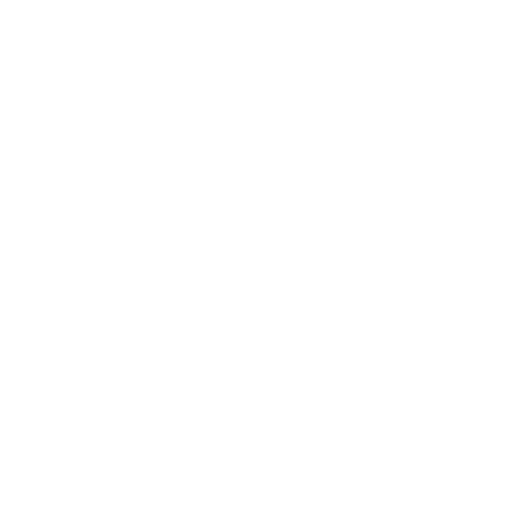
t = 0.00 s
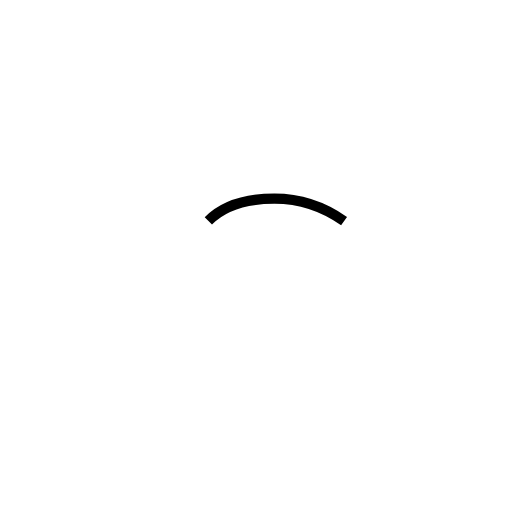
t = 0.43 s
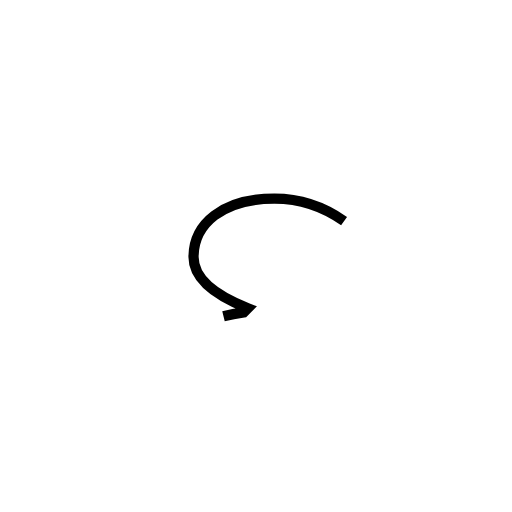
t = 0.85 s
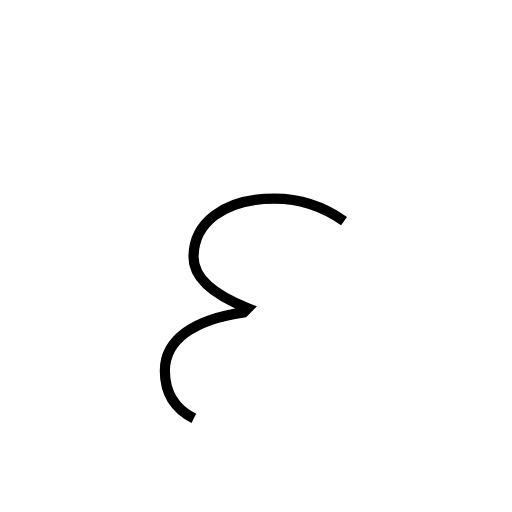
t = 1.28 s
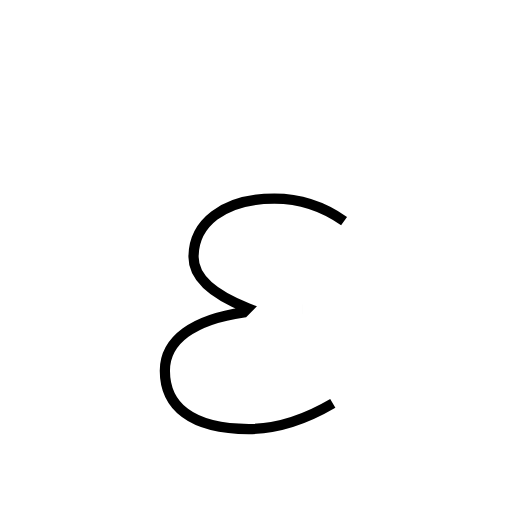
t = 1.71 s
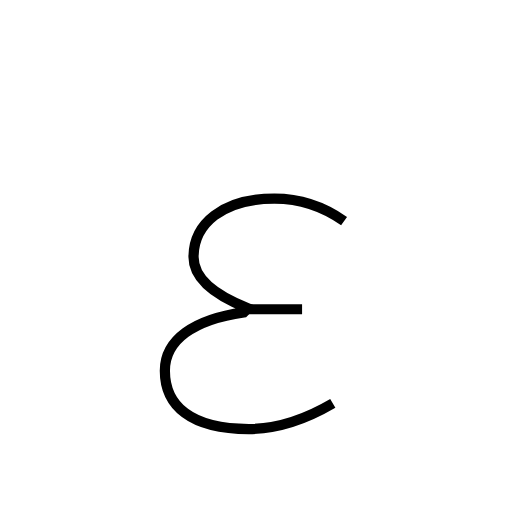
t = 1.88 s

The animated SVG that drew these frames (rendered in a browser with its animation timeline set to each time). Animation: 2 SMIL elements (animate=2); one cycle of 1.88 s.

<?xml version='1.0' encoding='utf-8'?>
<svg viewBox="0.0 -6.0 50.0 50.0" version="1.1" xmlns="http://www.w3.org/2000/svg"><rect x="-1000" y="-1000" width="2000" height="2000" stroke="white" fill="white" /><g style="fill:none;stroke:#000000;stroke-width:1"><path d="M 33.6 -22.4 C 31.2 -24.1 28.9 -24.6 26.8 -24.6 C 21.7 -24.6 18.9 -22.1 18.9 -18.9 C 18.9 -16.8 20.9 -15.2 24.2 -13.9 L 23.8 -13.5 C 18.9 -12.8 16.1 -10.8 16.1 -7.8 C 16.1 -4.4 18.6 -2.1 24.3 -2.1 C 26.8 -2.1 29.6 -2.9 32.5 -4.6 " transform="translate(0.0 38.0)" stroke-dasharray="56.899428774884974" stroke-dashoffset="56.899428774884974"><animate attributeName="stroke-dashoffset" from="56.899428774884974" to="0" dur="1.7069828632465491s" begin="0s" fill="freeze" /></path><path d="M 29.5 -13.8 L 23.8 -13.8" transform="translate(0.0 38.0)" stroke-dasharray="5.699999999999999" stroke-dashoffset="5.699999999999999"><animate attributeName="stroke-dashoffset" from="5.699999999999999" to="0" dur="0.17099999999999999s" begin="1.7069828632465491s" fill="freeze" /></path></g></svg>
